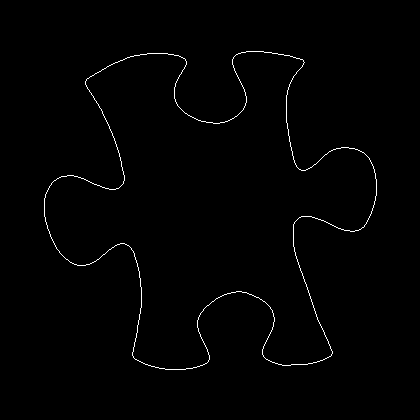

Values plotted in this chart, from the file beside it:
44, 198
44, 199
44, 200
44, 201
44, 202
44, 203
44, 204
44, 205
44, 206
44, 207
44, 208
44, 209
44, 210
44, 211
44, 212
44, 213
44, 214
44, 215
44, 216
45, 217
45, 218
45, 219
45, 220
45, 221
46, 222
46, 223
46, 224
47, 225
47, 226
47, 227
47, 228
48, 229
48, 230
49, 231
49, 232
49, 233
50, 234
50, 235
50, 236
51, 237
51, 238
52, 239
52, 240
53, 241
53, 242
54, 243
54, 244
55, 245
55, 246
56, 247
56, 248
57, 249
58, 250
59, 251
59, 252
60, 253
61, 254
62, 255
63, 256
64, 257
65, 258
... 1,459 more rows
